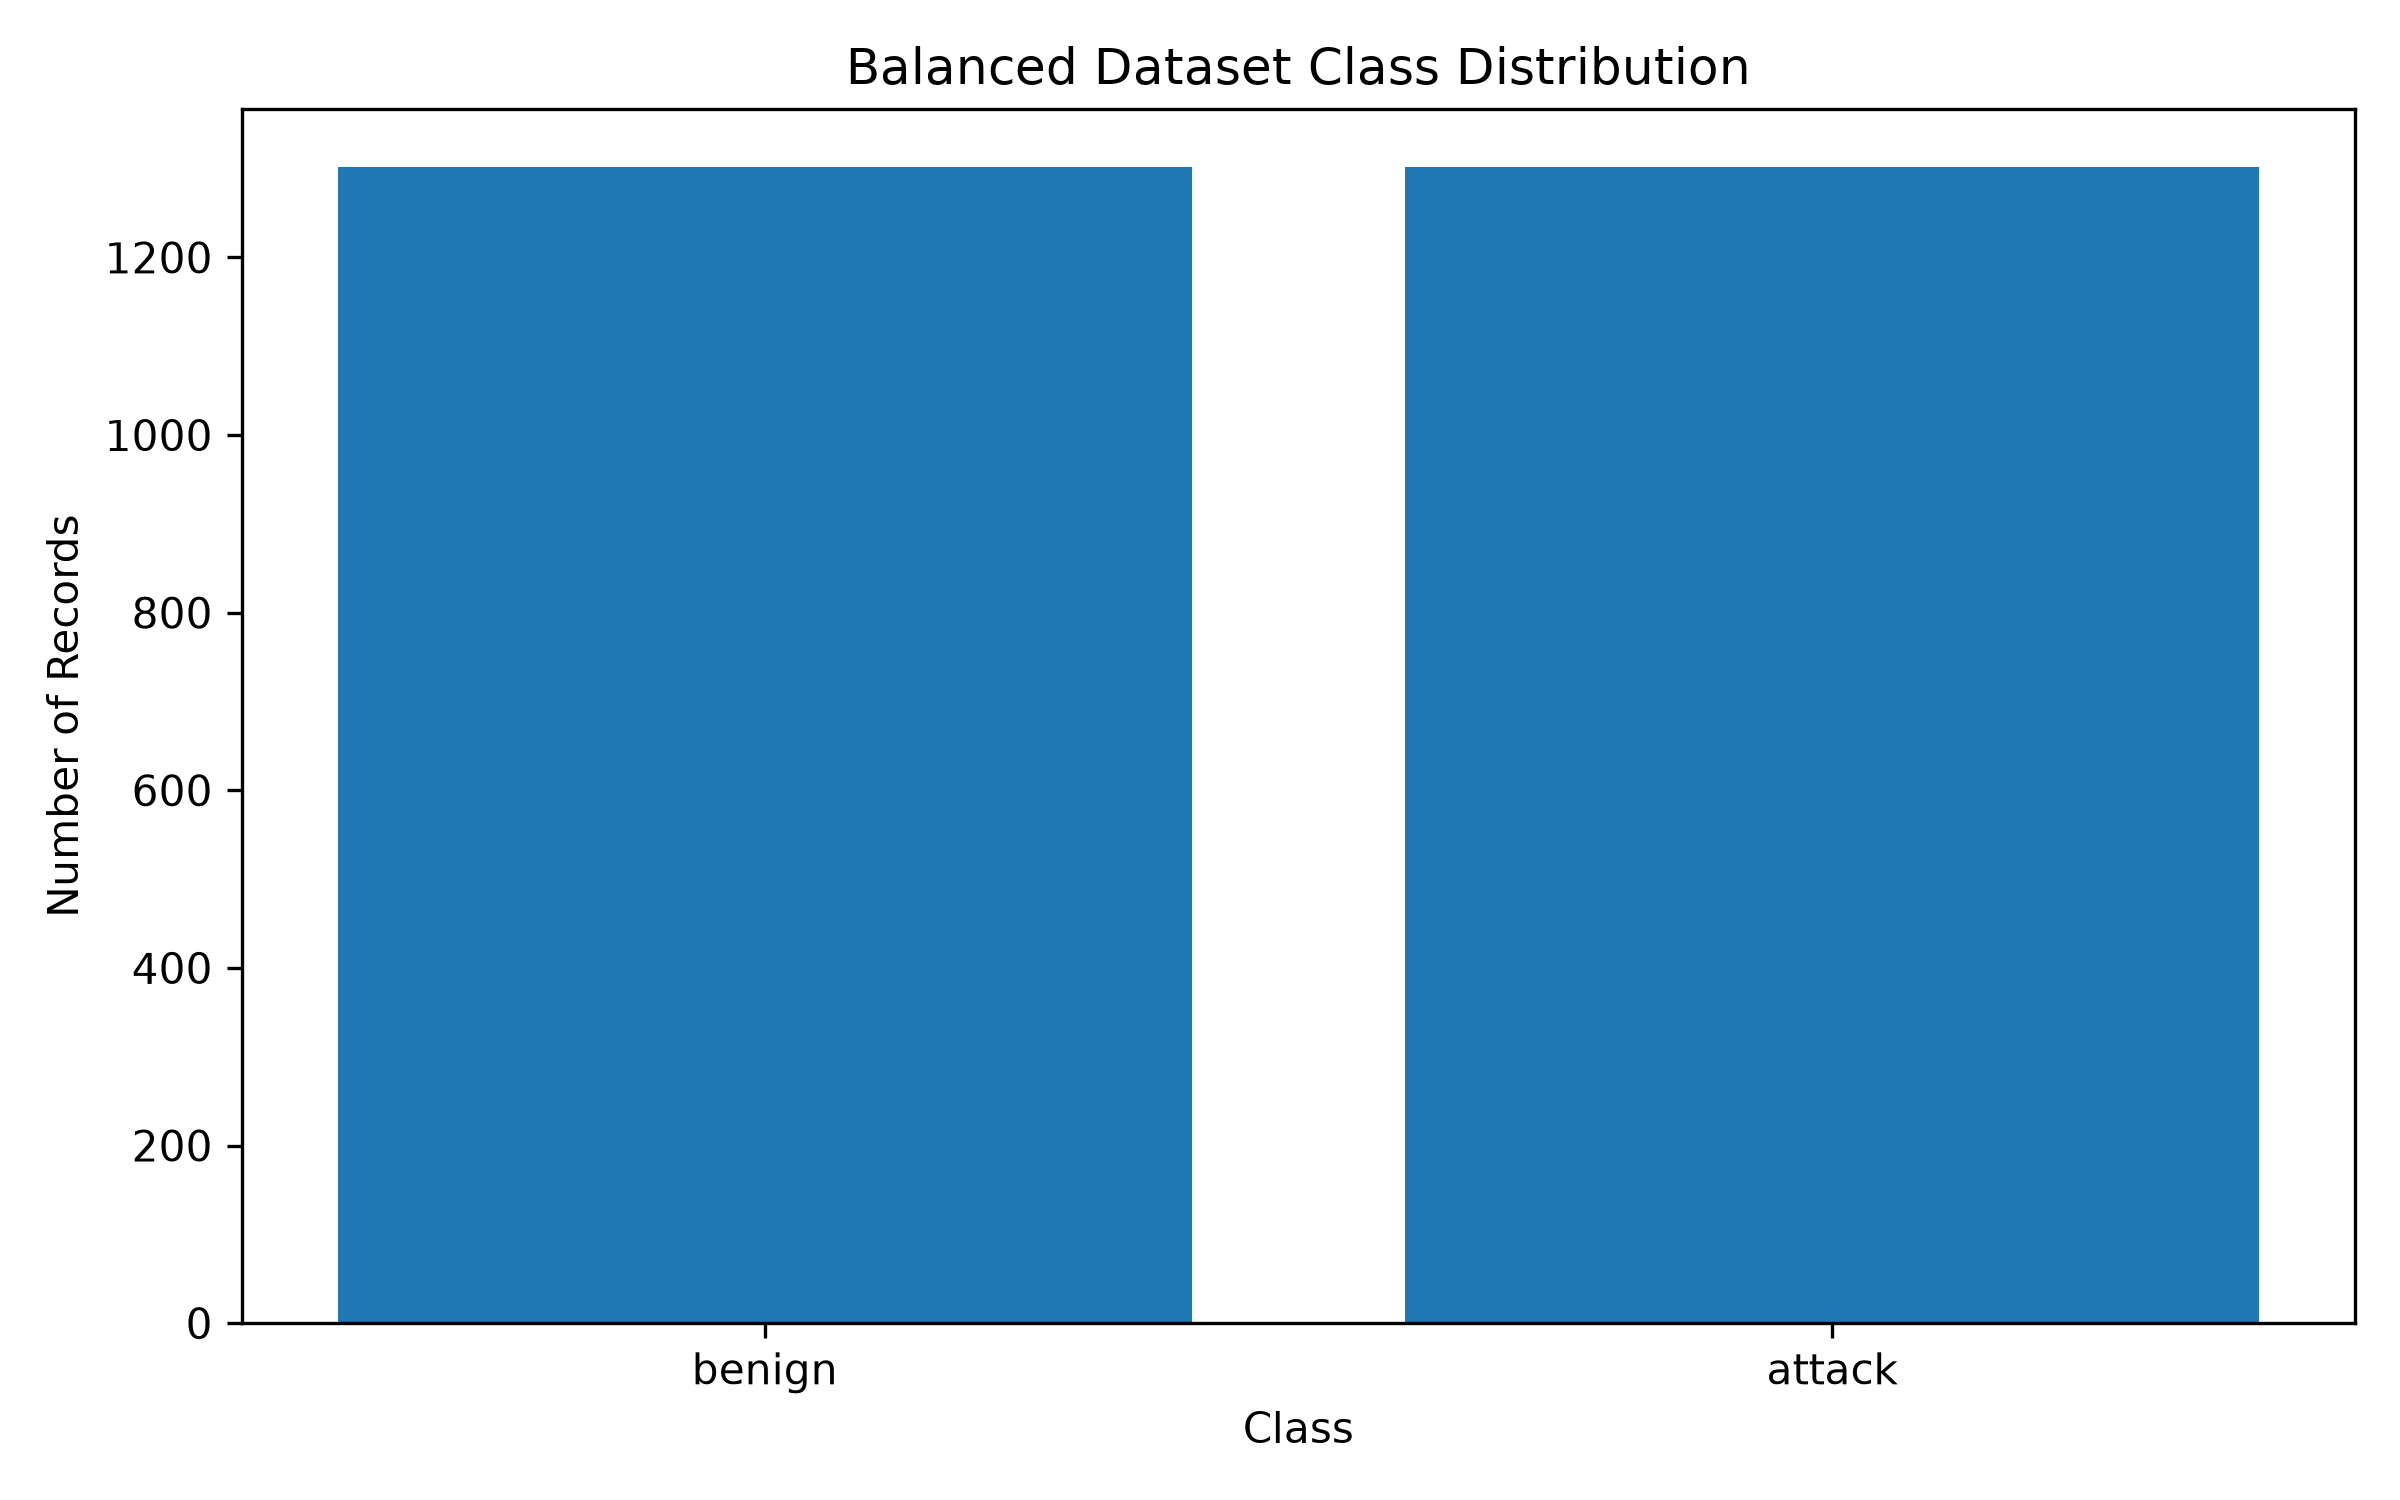

Values plotted in this chart, from the file beside it:
Class, Count, Percentage
benign, 1302, 50.0
attack, 1302, 50.0
